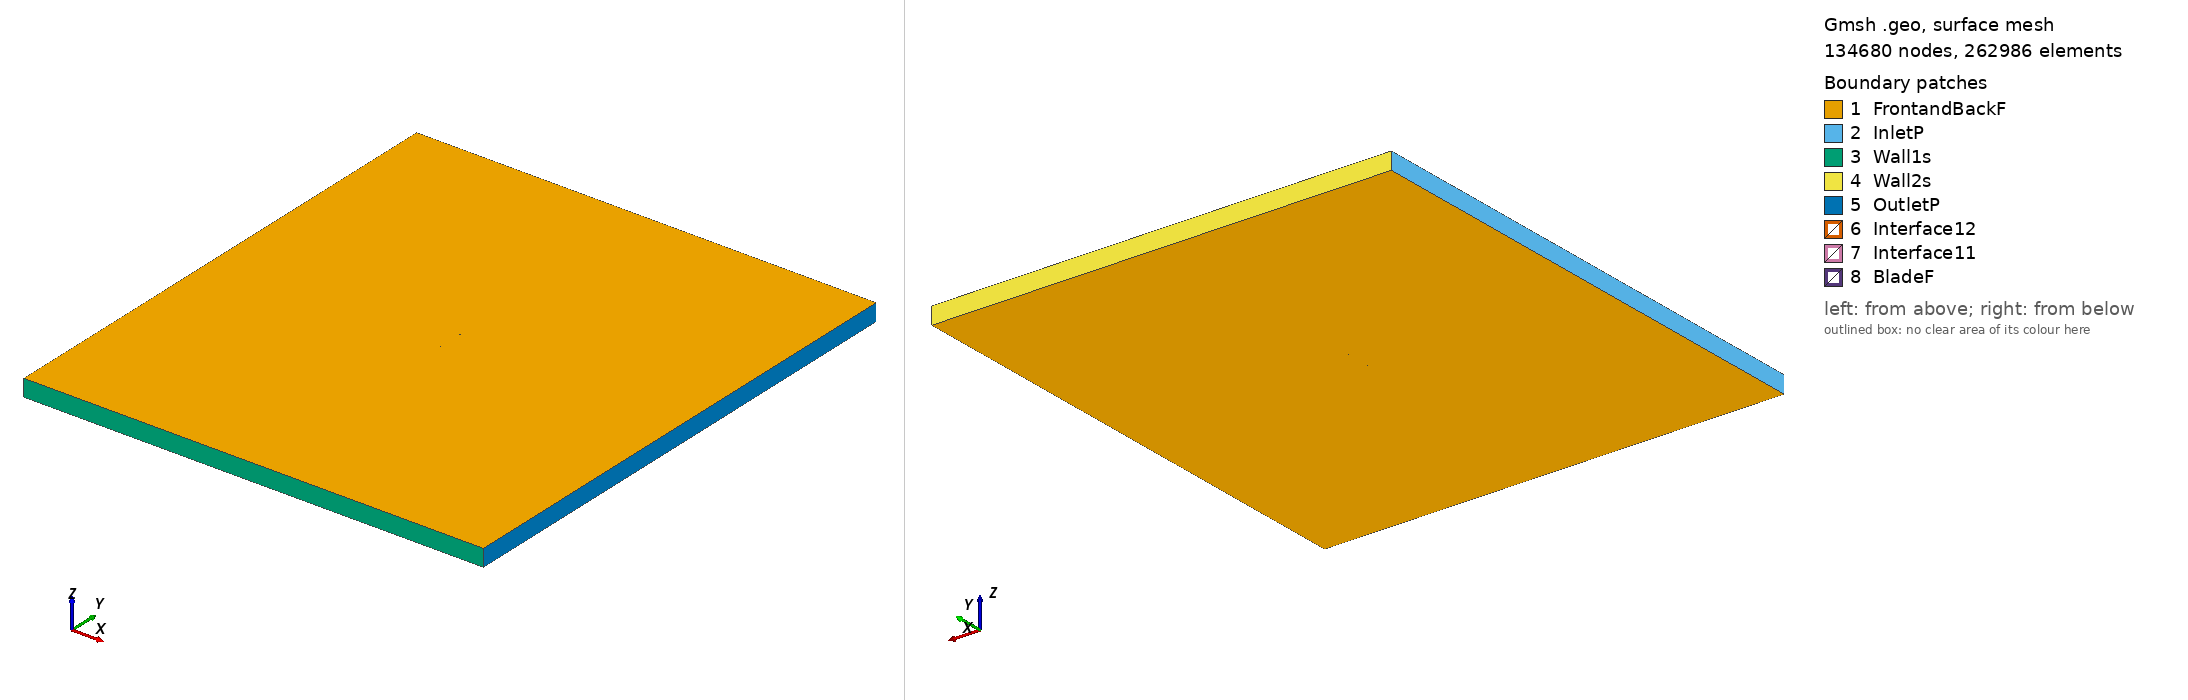

Gmsh geometry script, surface-meshed: 134680 nodes, 262986 surface elements. Boundary patches (legend numbers): 1 FrontandBackF, 2 InletP, 3 Wall1s, 4 Wall2s, 5 OutletP, 6 Interface12, 7 Interface11, 8 BladeF. Left view from above one corner, right view from below the opposite corner. Legend entries are the model's physical surfaces. The drawing asked Gmsh for element sizes between 1% and 20% of the model's largest extent; the script's own settings can give other sizes.

=== e836_tsr2_1.1884_aoa_9.1884.geo (drawn) ===
SetFactory("OpenCASCADE");

Point(1) = {0.074157, 0.723074, 0, 1.0};
Point(2) = {0.072754, 0.723486, 0, 1.0};
Point(3) = {0.068512, 0.724750, 0, 1.0};
Point(4) = {0.063533, 0.726282, 0, 1.0};
Point(5) = {0.057926, 0.728068, 0, 1.0};
Point(6) = {0.051803, 0.730065, 0, 1.0};
Point(7) = {0.045275, 0.732214, 0, 1.0};
Point(8) = {0.038445, 0.734427, 0, 1.0};
Point(9) = {0.031375, 0.736604, 0, 1.0};
Point(10) = {0.024099, 0.738682, 0, 1.0};
Point(11) = {0.016661, 0.740620, 0, 1.0};
Point(12) = {0.009106, 0.742389, 0, 1.0};
Point(13) = {0.001484, 0.743967, 0, 1.0};
Point(14) = {-0.006156, 0.745357, 0, 1.0};
Point(15) = {-0.013741, 0.746568, 0, 1.0};
Point(16) = {-0.021182, 0.747605, 0, 1.0};
Point(17) = {-0.028399, 0.748461, 0, 1.0};
Point(18) = {-0.035313, 0.749131, 0, 1.0};
Point(19) = {-0.041847, 0.749612, 0, 1.0};
Point(20) = {-0.047933, 0.749903, 0, 1.0};
Point(21) = {-0.053505, 0.750000, 0, 1.0};
Point(22) = {-0.058509, 0.749911, 0, 1.0};
Point(23) = {-0.062891, 0.749639, 0, 1.0};
Point(24) = {-0.066609, 0.749195, 0, 1.0};
Point(25) = {-0.069626, 0.748601, 0, 1.0};
Point(26) = {-0.071910, 0.747881, 0, 1.0};
Point(27) = {-0.073422, 0.747079, 0, 1.0};
Point(28) = {-0.074038, 0.746288, 0, 1.0};
Point(29) = {-0.073702, 0.745343, 0, 1.0};
Point(30) = {-0.072521, 0.744106, 0, 1.0};
Point(31) = {-0.070580, 0.742703, 0, 1.0};
Point(32) = {-0.067904, 0.741187, 0, 1.0};
Point(33) = {-0.064516, 0.739594, 0, 1.0};
Point(34) = {-0.060443, 0.737954, 0, 1.0};
Point(35) = {-0.055722, 0.736292, 0, 1.0};
Point(36) = {-0.050404, 0.734628, 0, 1.0};
Point(37) = {-0.044536, 0.732985, 0, 1.0};
Point(38) = {-0.038184, 0.731382, 0, 1.0};
Point(39) = {-0.031412, 0.729838, 0, 1.0};
Point(40) = {-0.024293, 0.728375, 0, 1.0};
Point(41) = {-0.016904, 0.727013, 0, 1.0};
Point(42) = {-0.009325, 0.725771, 0, 1.0};
Point(43) = {-0.001636, 0.724681, 0, 1.0};
Point(44) = {0.006095, 0.723776, 0, 1.0};
Point(45) = {0.013822, 0.723073, 0, 1.0};
Point(46) = {0.021492, 0.722567, 0, 1.0};
Point(47) = {0.029052, 0.722246, 0, 1.0};
Point(48) = {0.036449, 0.722083, 0, 1.0};
Point(49) = {0.043627, 0.722030, 0, 1.0};
Point(50) = {0.050500, 0.722011, 0, 1.0};
Point(51) = {0.056941, 0.721975, 0, 1.0};
Point(52) = {0.062825, 0.721903, 0, 1.0};
Point(53) = {0.068033, 0.721787, 0, 1.0};
Point(54) = {0.072457, 0.721649, 0, 1.0};
Point(55) = {0.073918, 0.721598, 0, 1.0};
Point(56) = {-0.074157, -0.723074, 0, 1.0};
Point(57) = {-0.072754, -0.723486, 0, 1.0};
Point(58) = {-0.068512, -0.724750, 0, 1.0};
Point(59) = {-0.063533, -0.726282, 0, 1.0};
Point(60) = {-0.057926, -0.728068, 0, 1.0};
Point(61) = {-0.051803, -0.730065, 0, 1.0};
Point(62) = {-0.045275, -0.732214, 0, 1.0};
Point(63) = {-0.038445, -0.734427, 0, 1.0};
Point(64) = {-0.031375, -0.736604, 0, 1.0};
Point(65) = {-0.024099, -0.738682, 0, 1.0};
Point(66) = {-0.016661, -0.740620, 0, 1.0};
Point(67) = {-0.009106, -0.742389, 0, 1.0};
Point(68) = {-0.001484, -0.743967, 0, 1.0};
Point(69) = {0.006156, -0.745357, 0, 1.0};
Point(70) = {0.013741, -0.746568, 0, 1.0};
Point(71) = {0.021182, -0.747605, 0, 1.0};
Point(72) = {0.028399, -0.748461, 0, 1.0};
Point(73) = {0.035313, -0.749131, 0, 1.0};
Point(74) = {0.041847, -0.749612, 0, 1.0};
Point(75) = {0.047933, -0.749903, 0, 1.0};
Point(76) = {0.053505, -0.750000, 0, 1.0};
Point(77) = {0.058509, -0.749911, 0, 1.0};
Point(78) = {0.062891, -0.749639, 0, 1.0};
Point(79) = {0.066609, -0.749195, 0, 1.0};
Point(80) = {0.069626, -0.748601, 0, 1.0};
Point(81) = {0.071910, -0.747881, 0, 1.0};
Point(82) = {0.073422, -0.747079, 0, 1.0};
Point(83) = {0.074038, -0.746288, 0, 1.0};
Point(84) = {0.073702, -0.745343, 0, 1.0};
Point(85) = {0.072521, -0.744106, 0, 1.0};
Point(86) = {0.070580, -0.742703, 0, 1.0};
Point(87) = {0.067904, -0.741187, 0, 1.0};
Point(88) = {0.064516, -0.739594, 0, 1.0};
Point(89) = {0.060443, -0.737954, 0, 1.0};
Point(90) = {0.055722, -0.736292, 0, 1.0};
Point(91) = {0.050404, -0.734628, 0, 1.0};
Point(92) = {0.044536, -0.732985, 0, 1.0};
Point(93) = {0.038184, -0.731382, 0, 1.0};
Point(94) = {0.031412, -0.729838, 0, 1.0};
Point(95) = {0.024293, -0.728375, 0, 1.0};
Point(96) = {0.016904, -0.727013, 0, 1.0};
Point(97) = {0.009325, -0.725771, 0, 1.0};
Point(98) = {0.001636, -0.724681, 0, 1.0};
Point(99) = {-0.006095, -0.723776, 0, 1.0};
Point(100) = {-0.013822, -0.723073, 0, 1.0};
Point(101) = {-0.021492, -0.722567, 0, 1.0};
Point(102) = {-0.029052, -0.722246, 0, 1.0};
Point(103) = {-0.036449, -0.722083, 0, 1.0};
Point(104) = {-0.043627, -0.722030, 0, 1.0};
Point(105) = {-0.050500, -0.722011, 0, 1.0};
Point(106) = {-0.056941, -0.721975, 0, 1.0};
Point(107) = {-0.062825, -0.721903, 0, 1.0};
Point(108) = {-0.068033, -0.721787, 0, 1.0};
Point(109) = {-0.072457, -0.721649, 0, 1.0};
Point(110) = {-0.073918, -0.721598, 0, 1.0};

// Lines: first blade (splines 1-4)
Spline(1) = {1:17};
Spline(2) = {17:38};
Spline(3) = {38:55};
Spline(4) = {55,1};

// Lines: second blade (splines 5-8)
Spline(5) = {56:72};
Spline(6) = {72:93};
Spline(7) = {93:110};
Spline(8) = {110,56};

// Outer domain (points 20001-4 and lines)
Point(111) = {-13.50000000, -15.00000000, 0, 1.0};
Point(112) = {-13.50000000, 15.00000000, 0, 1.0};
Point(113) = {13.50000000, 15.00000000, 0, 1.0};
Point(114) = {13.50000000, -15.00000000, 0, 1.0};
Line(11) = {111, 112};
Line(12) = {112, 113};
Line(13) = {113, 114};
Line(14) = {111, 114};

// Interface (between moving and stationary domain) (circles)
Circle(9) = {0, 0, 0, 0.80000000, 0, 2*Pi};
Circle(10) = {0, 0, 0, 0.80000000, 0, 2*Pi};

// Loops collect Lines/Splines/etc (blade1, blade2, domain, first circle)
Line Loop(1) = {1:4};
Line Loop(2) = {5:8};
Line Loop(3) = {11,12,13,-14};
Line Loop(4) = {9};

// BooleanDifference cuts out the circle/interface from the domain
Plane Surface(1) = {3};
Plane Surface(2) = {4};
BooleanDifference{ Surface{1}; Delete;}{ Surface{2}; Delete;}

// This one cuts out the blades from the inner circle/interface
Line Loop(6) = {10};
Plane Surface(5) = {6};
Plane Surface(6) = {1};
Plane Surface(7) = {2};
BooleanDifference{ Surface{5}; Delete;}{ Surface{6,7}; Delete;}

// extrude to 3rd dimension
Extrude {0, 0, 1} {Surface{1}; Surface{5}; Layers{1}; Recombine;}

// Physical Surfaces are the named boundaries (patches)
Physical Surface("Interface11") = {12};
Physical Surface("Interface12") = {10};

// sides of domain
Physical Surface("InletP") = {6};
Physical Surface("OutletP") = {9};

// top and bottom of domain
Physical Surface("Wall1s") = {7};
Physical Surface("Wall2s") = {8};

// Check FrontandBackF by ensuring there is nothing in the 3rd dimension
Physical Surface("FrontandBackF") = {1,11,5,21};
Physical Surface("BladeF") = {13:20};
Physical Volume("Turbine") = {2};
Physical Volume("Farfield") = {1};

// settings for airfoil boundary layer
Field[1] = BoundaryLayer;
Field[1].EdgesList = {1:8};
Field[1].hwall_n = 1e-3;
Field[1].thickness = 1.5e-2;
Field[1].ratio = 1.05;
Field[1].Quads = 1;
BoundaryLayer Field = 1;

// control points for mesh (blade and interface)
// floor((arc length / 1.5mm)/ 6) -> Transfinite Line
Transfinite Line {1,2,3,5,6,7} = 33 Using Progression 1;
Transfinite Line {4,8} = 2 Using Progression 1;
Transfinite Line {9, 15} = 800 Using Progression 1;

// For more information on gmsh syntax, visit http://gmsh.info/doc/texinfo/gmsh.html
